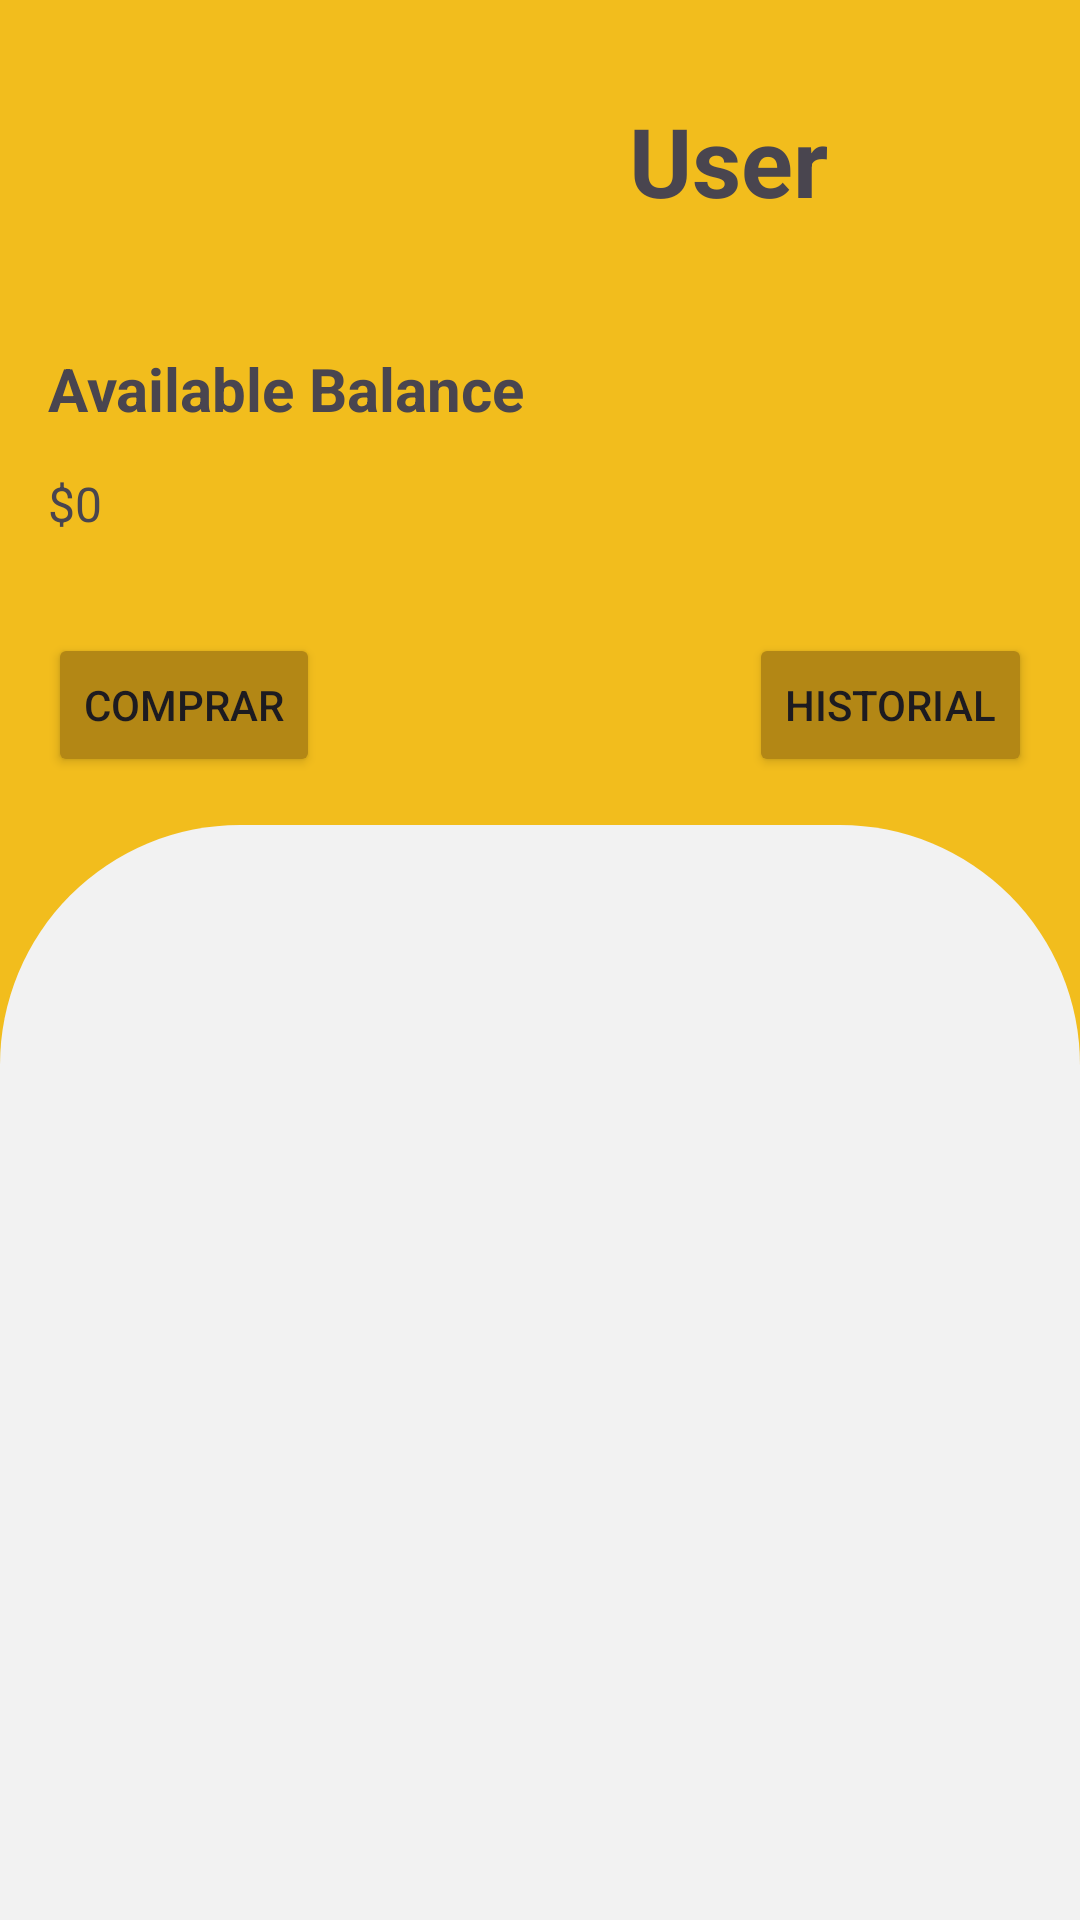

Write the Android layout XML for this screen, with the resource values it uses.
<!-- AndroidManifest.xml: application theme Theme.Streamingstore -->
<!-- res/layout/activity_home.xml -->
<?xml version="1.0" encoding="utf-8"?>
<LinearLayout xmlns:android="http://schemas.android.com/apk/res/android"
    xmlns:app="http://schemas.android.com/apk/res-auto"
    xmlns:tools="http://schemas.android.com/tools"
    android:id="@+id/main"
    android:layout_width="match_parent"
    android:layout_height="match_parent"
    android:background="@drawable/linear_layout_color"
    android:gravity="end"
    android:orientation="vertical"
    tools:context=".HomeActivity">

    <androidx.constraintlayout.widget.ConstraintLayout
        android:layout_width="match_parent"
        android:layout_height="275dp">

        <ImageView
            android:id="@+id/imageView5"
            android:layout_width="64dp"
            android:layout_height="58dp"
            android:layout_marginTop="24dp"
            android:layout_marginEnd="16dp"
            app:layout_constraintEnd_toEndOf="parent"
            app:layout_constraintTop_toTopOf="parent"
            app:srcCompat="@drawable/perfil" />

        <TextView
            android:id="@+id/perfilName"
            android:layout_width="wrap_content"
            android:layout_height="wrap_content"
            android:layout_marginTop="8dp"
            android:layout_marginEnd="84dp"
            android:ellipsize="end"
            android:maxLines="1"
            android:text="User"
            android:textSize="32sp"
            android:textStyle="bold"
            app:layout_constraintEnd_toEndOf="parent"
            app:layout_constraintHorizontal_bias="1.0"
            app:layout_constraintStart_toStartOf="parent"
            app:layout_constraintTop_toTopOf="@+id/imageView5" />

        <TextView
            android:id="@+id/textView6"
            android:layout_width="wrap_content"
            android:layout_height="wrap_content"
            android:layout_marginStart="16dp"
            android:layout_marginTop="92dp"
            android:ellipsize="end"
            android:maxLines="1"
            android:text="Available Balance"
            android:textSize="20sp"
            android:textStyle="bold"
            app:layout_constraintEnd_toStartOf="@+id/imageView5"
            app:layout_constraintHorizontal_bias="0.0"
            app:layout_constraintStart_toStartOf="parent"
            app:layout_constraintTop_toTopOf="@+id/imageView5" />

        <TextView
            android:id="@+id/textView7"
            android:layout_width="wrap_content"
            android:layout_height="wrap_content"
            android:layout_marginStart="16dp"
            android:text="$"
            android:textSize="16sp"
            app:layout_constraintBaseline_toBaselineOf="@+id/saldo"
            app:layout_constraintStart_toStartOf="parent" />

        <TextView
            android:id="@+id/saldo"
            android:layout_width="wrap_content"
            android:layout_height="wrap_content"
            android:layout_marginTop="14dp"
            android:text="0"
            android:textSize="16sp"
            app:layout_constraintStart_toEndOf="@+id/textView7"
            app:layout_constraintTop_toBottomOf="@+id/textView6" />

        <Button
            android:id="@+id/buy"
            android:layout_width="wrap_content"
            android:layout_height="wrap_content"
            android:layout_marginStart="16dp"
            android:layout_marginBottom="16dp"
            android:backgroundTint="@color/six"
            android:onClick="buy"
            android:text="Comprar"
            app:layout_constraintBottom_toBottomOf="parent"
            app:layout_constraintStart_toStartOf="parent" />


        <Button
            android:id="@+id/historic"
            android:layout_width="wrap_content"
            android:layout_height="wrap_content"
            android:layout_marginEnd="16dp"
            android:backgroundTint="@color/six"
            android:onClick="historic"
            android:text="Historial"
            app:layout_constraintBottom_toBottomOf="@+id/buy"
            app:layout_constraintEnd_toEndOf="parent"
            app:layout_constraintTop_toTopOf="@+id/buy"

            app:layout_constraintVertical_bias="0.0" />

    </androidx.constraintlayout.widget.ConstraintLayout>

    <LinearLayout
        android:layout_width="match_parent"
        android:layout_height="0dp"
        android:layout_marginTop="0dp"
        android:layout_weight="1"
        android:background="@drawable/linear_layout_top_rounded"
        android:orientation="vertical"
        android:padding="20dp"></LinearLayout>


</LinearLayout>
<!-- resources referenced by this layout -->
<resources>
  <color name="six">#B38715</color>
  <!-- drawable linear_layout_color (drawable) -->
  <?xml version="1.0" encoding="utf-8"?>
  <shape xmlns:android="http://schemas.android.com/apk/res/android"
      android:shape="rectangle">
  
      
      <solid android:color="@color/primary"/>  
  
  
  </shape>
  <!-- drawable linear_layout_top_rounded (drawable) -->
  <?xml version="1.0" encoding="utf-8"?>
  <shape xmlns:android="http://schemas.android.com/apk/res/android"
      android:shape="rectangle">
  
      
      <solid android:color="@color/five"/>  
  
      
      <corners
          android:topLeftRadius="80dp"
          android:topRightRadius="80dp"
          android:bottomLeftRadius="0dp"
          android:bottomRightRadius="0dp"/>
  
      
      <padding
          android:left="16dp"
          android:top="16dp"
          android:right="16dp"
          android:bottom="16dp"/>
  
  </shape>
  <style name="Theme.Streamingstore" parent="Base.Theme.Streamingstore" />
  <color name="primary">#F2BD1D</color>
  <color name="five">#F2F2F2</color>
  <style name="Base.Theme.Streamingstore" parent="Theme.Material3.DayNight.NoActionBar">
          
          
      </style>
</resources>
